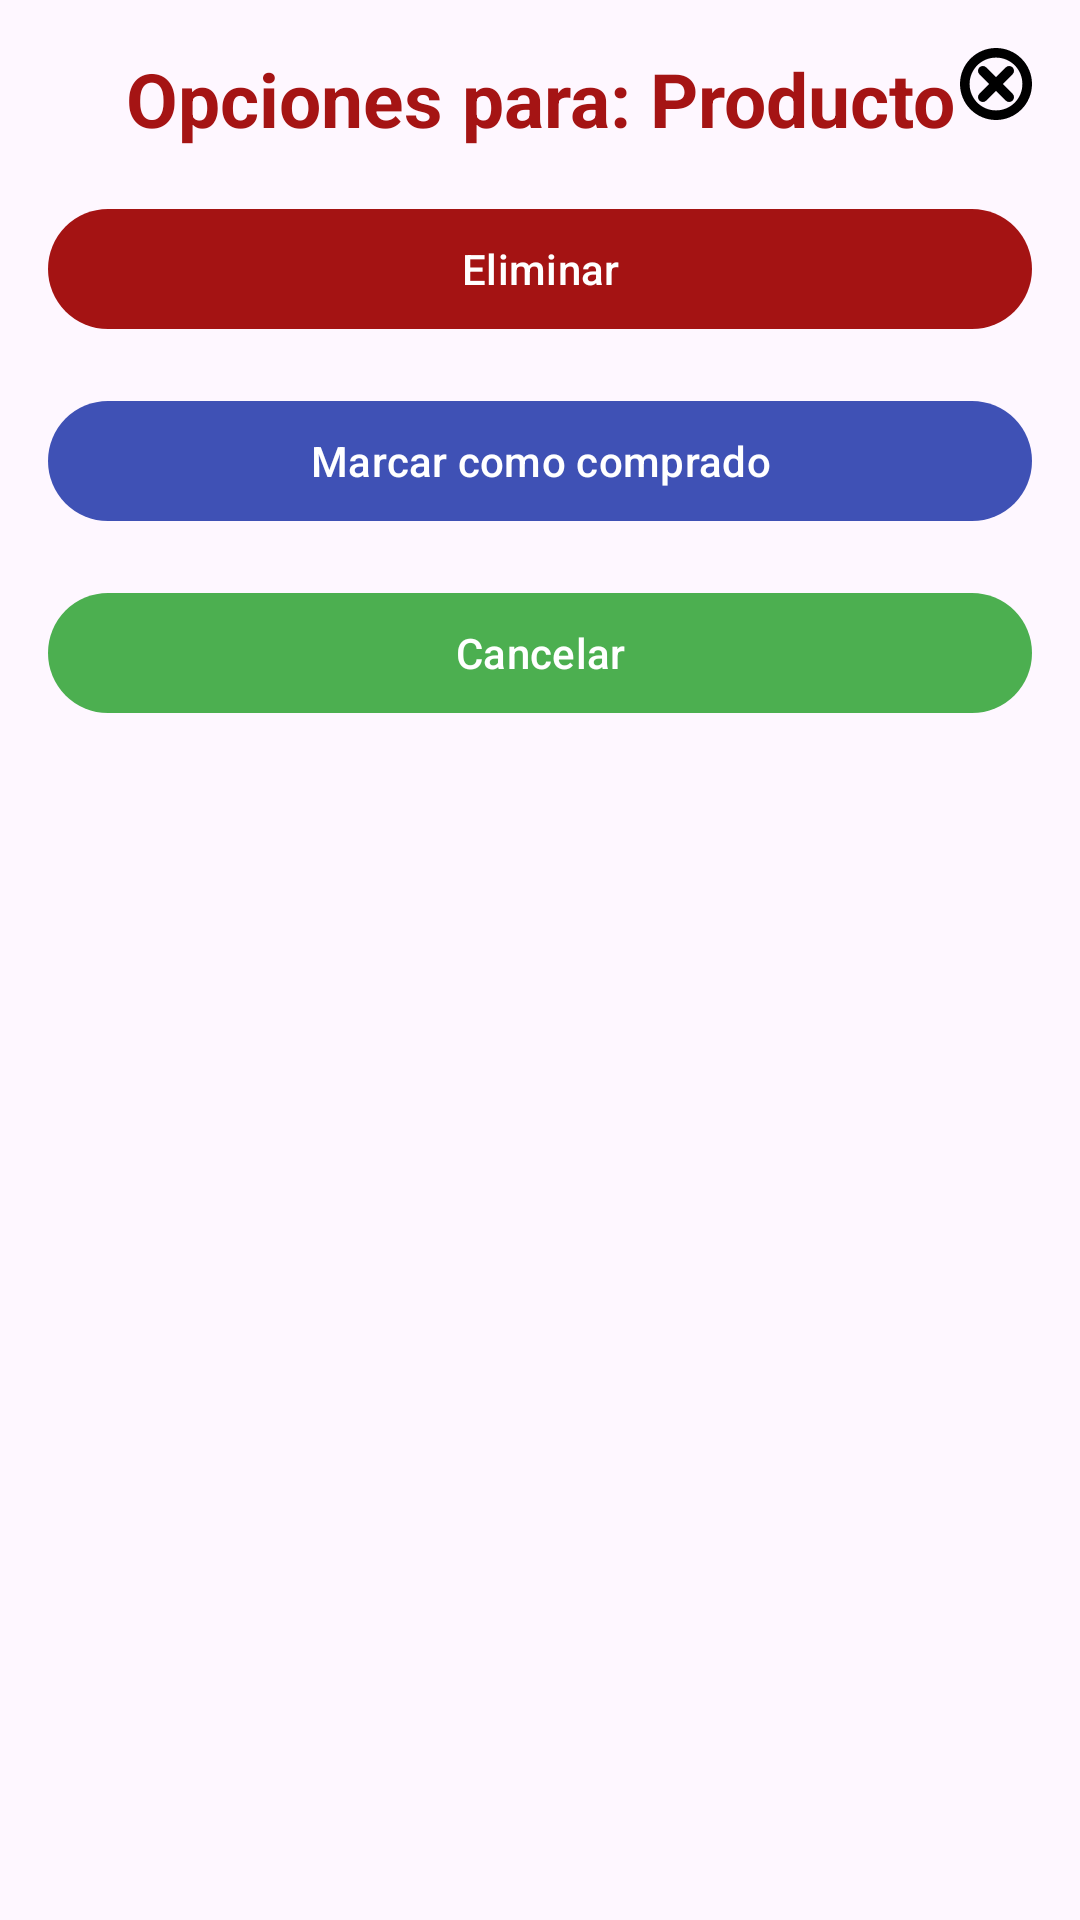

Here is an Android app screen rendered from its layout file. Give the layout XML and the strings, colors and styles it references.
<!-- AndroidManifest.xml: application theme Theme.IdatDemo -->
<!-- res/layout/dialog_opciones.xml -->
<?xml version="1.0" encoding="utf-8"?>
<RelativeLayout
    xmlns:android="http://schemas.android.com/apk/res/android"
    xmlns:app="http://schemas.android.com/apk/res-auto"
    android:layout_width="match_parent"
    android:layout_height="wrap_content"
    android:backgroundTint="@color/white"
    android:padding="16dp">

    <TextView
        android:id="@+id/tvTitulo"
        android:layout_width="match_parent"
        android:layout_height="wrap_content"
        android:text="Opciones para: Producto"
        android:textAlignment="center"
        android:layout_marginHorizontal="24dp"
        style="@style/titulo"/>

    <ImageView
        android:id="@+id/ivCancelar"
        android:layout_width="wrap_content"
        android:layout_height="wrap_content"
        android:src="@drawable/ic_cancelar"
        android:layout_alignParentEnd="true"/>

    <com.google.android.material.button.MaterialButton
        android:id="@+id/btnEliminar"
        android:layout_width="match_parent"
        android:layout_height="wrap_content"
        android:text="Eliminar"
        android:layout_below="@id/tvTitulo"
        android:layout_marginTop="16dp"
        app:backgroundTint="@color/rojo" />

    <com.google.android.material.button.MaterialButton
        android:id="@+id/btnComprado"
        android:layout_width="match_parent"
        android:layout_height="wrap_content"
        android:text="Marcar como comprado"
        android:layout_marginVertical="16dp"
        android:layout_below="@id/btnEliminar"
        app:backgroundTint="#3F51B5"/>

    <com.google.android.material.button.MaterialButton
        android:id="@+id/btnCancelar"
        android:layout_width="match_parent"
        android:layout_height="wrap_content"
        android:text="Cancelar"
        android:layout_below="@id/btnComprado"
        app:backgroundTint="#4CAF50"/>

</RelativeLayout>
<!-- resources referenced by this layout -->
<resources>
  <color name="rojo">#F2A00707</color>
  <color name="white">#FFFFFFFF</color>
  <!-- drawable ic_cancelar (drawable) -->
  <vector xmlns:android="http://schemas.android.com/apk/res/android" android:height="24dp" android:viewportHeight="600" android:viewportWidth="600" android:width="24dp">
        
      <path android:fillColor="#000000" android:pathData="m300,0c-165.23,0 -300,134.8 -300,300 0,165.2 134.77,300 300,300 165.23,0 300,-134.8 300,-300 0,-165.2 -134.77,-300 -300,-300zM300,79.98c121.95,0 219.97,98.02 219.97,220.02 0,122 -98.03,220.02 -219.97,220.02C178.05,520.02 80.02,422 80.02,300 80.02,178 178.05,79.98 300,79.98Z" android:strokeColor="#00000000" android:strokeLineCap="round" android:strokeLineJoin="round" android:strokeWidth="1"/>
        
      <path android:fillColor="#000000" android:pathData="M409.98,150.02A39.99,40.01 90,0 0,381.69 161.74L161.71,381.72a39.99,40.01 90,0 0,0.02 56.55,39.99 40.01,90 0,0 56.59,-0.02L438.29,218.28a39.99,40.01 90,0 0,-0.02 -56.55,39.99 40.01,90 0,0 -28.3,-11.7z" android:strokeLineCap="round" android:strokeLineJoin="round" android:strokeWidth="1"/>
        
      <path android:fillColor="#000000" android:pathData="m190.03,150.02a39.99,40.01 90,0 0,-28.3 11.7,39.99 40.01,90 0,0 -0.02,56.55L381.69,438.26a39.99,40.01 90,0 0,56.59 0.02,39.99 40.01,90 0,0 0.02,-56.55L218.31,161.74a39.99,40.01 90,0 0,-28.29 -11.72z" android:strokeLineCap="round" android:strokeLineJoin="round" android:strokeWidth="1"/>
      
  </vector>
  <style name="titulo">
          <item name="android:textSize">25sp</item>
          <item name="android:textStyle">bold</item>
          <item name="android:textColor">@color/rojo</item>
      </style>
  <style name="Theme.IdatDemo" parent="Base.Theme.IdatDemo" />
  <style name="Base.Theme.IdatDemo" parent="Theme.Material3.DayNight.NoActionBar">
          
          
      </style>
</resources>
